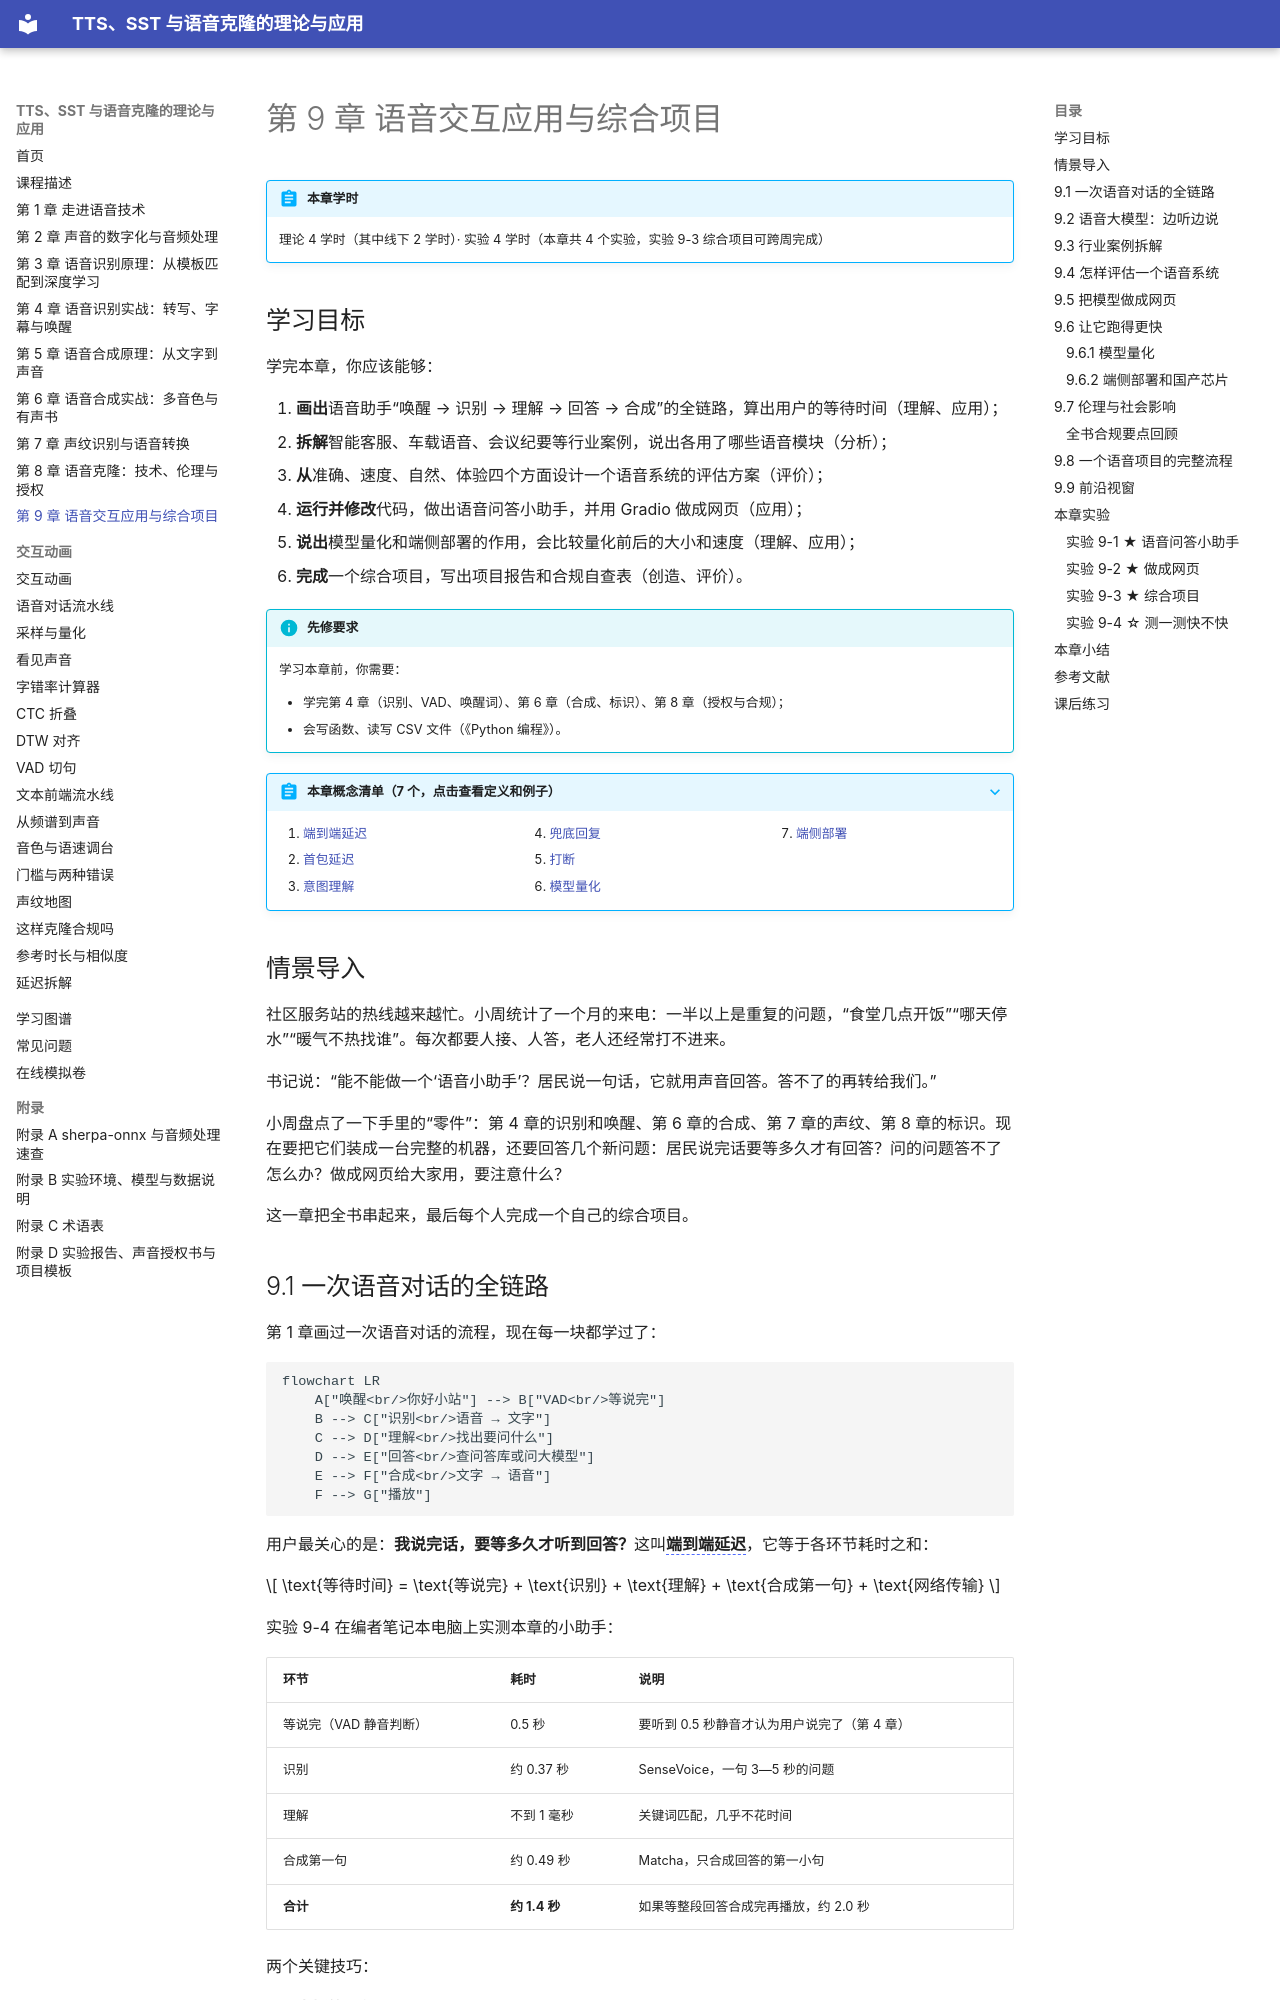

repository: MingziFu9/speech-textbook · page: chapters/09-applications/index.html · generator: mkdocs

---
title: 第 9 章 语音交互应用与综合项目
description: 语音助手全链路和延迟；语音大模型；智能客服、车载语音、会议纪要、口语评测、无障碍、配音六个行业案例；准确、速度、自然、体验四方面评估；用 Gradio 做网页；量化与端侧部署；伦理与全书合规回顾；做一个语音问答小助手并完成综合项目
---

# 第 9 章 语音交互应用与综合项目

!!! abstract "本章学时"
    理论 4 学时（其中线下 2 学时）· 实验 4 学时（本章共 4 个实验，实验 9-3 综合项目可跨周完成）

## 学习目标

学完本章，你应该能够：

1. **画出**语音助手“唤醒 → 识别 → 理解 → 回答 → 合成”的全链路，算出用户的等待时间（理解、应用）；
2. **拆解**智能客服、车载语音、会议纪要等行业案例，说出各用了哪些语音模块（分析）；
3. **从**准确、速度、自然、体验四个方面设计一个语音系统的评估方案（评价）；
4. **运行并修改**代码，做出语音问答小助手，并用 Gradio 做成网页（应用）；
5. **说出**模型量化和端侧部署的作用，会比较量化前后的大小和速度（理解、应用）；
6. **完成**一个综合项目，写出项目报告和合规自查表（创造、评价）。

!!! info "先修要求"
    学习本章前，你需要：

    - 学完第 4 章（识别、VAD、唤醒词）、第 6 章（合成、标识）、第 8 章（授权与合规）；
    - 会写函数、读写 CSV 文件（《Python 编程》）。

??? abstract "本章概念清单（7 个，点击查看定义和例子）"
    1. [端到端延迟](../../appendix/glossary.md#g-端到端延迟)
    2. [首包延迟](../../appendix/glossary.md#g-首包延迟)
    3. [意图理解](../../appendix/glossary.md#g-意图理解)
    4. [兜底回复](../../appendix/glossary.md#g-兜底回复)
    5. [打断](../../appendix/glossary.md#g-打断)
    6. [模型量化](../../appendix/glossary.md#g-模型量化)
    7. [端侧部署](../../appendix/glossary.md#g-端侧部署)

## 情景导入

社区服务站的热线越来越忙。小周统计了一个月的来电：一半以上是重复的问题，“食堂几点开饭”“哪天停水”“暖气不热找谁”。每次都要人接、人答，老人还经常打不进来。

书记说：“能不能做一个‘语音小助手’？居民说一句话，它就用声音回答。答不了的再转给我们。”

小周盘点了一下手里的“零件”：第 4 章的识别和唤醒、第 6 章的合成、第 7 章的声纹、第 8 章的标识。现在要把它们装成一台完整的机器，还要回答几个新问题：居民说完话要等多久才有回答？问的问题答不了怎么办？做成网页给大家用，要注意什么？

这一章把全书串起来，最后每个人完成一个自己的综合项目。
